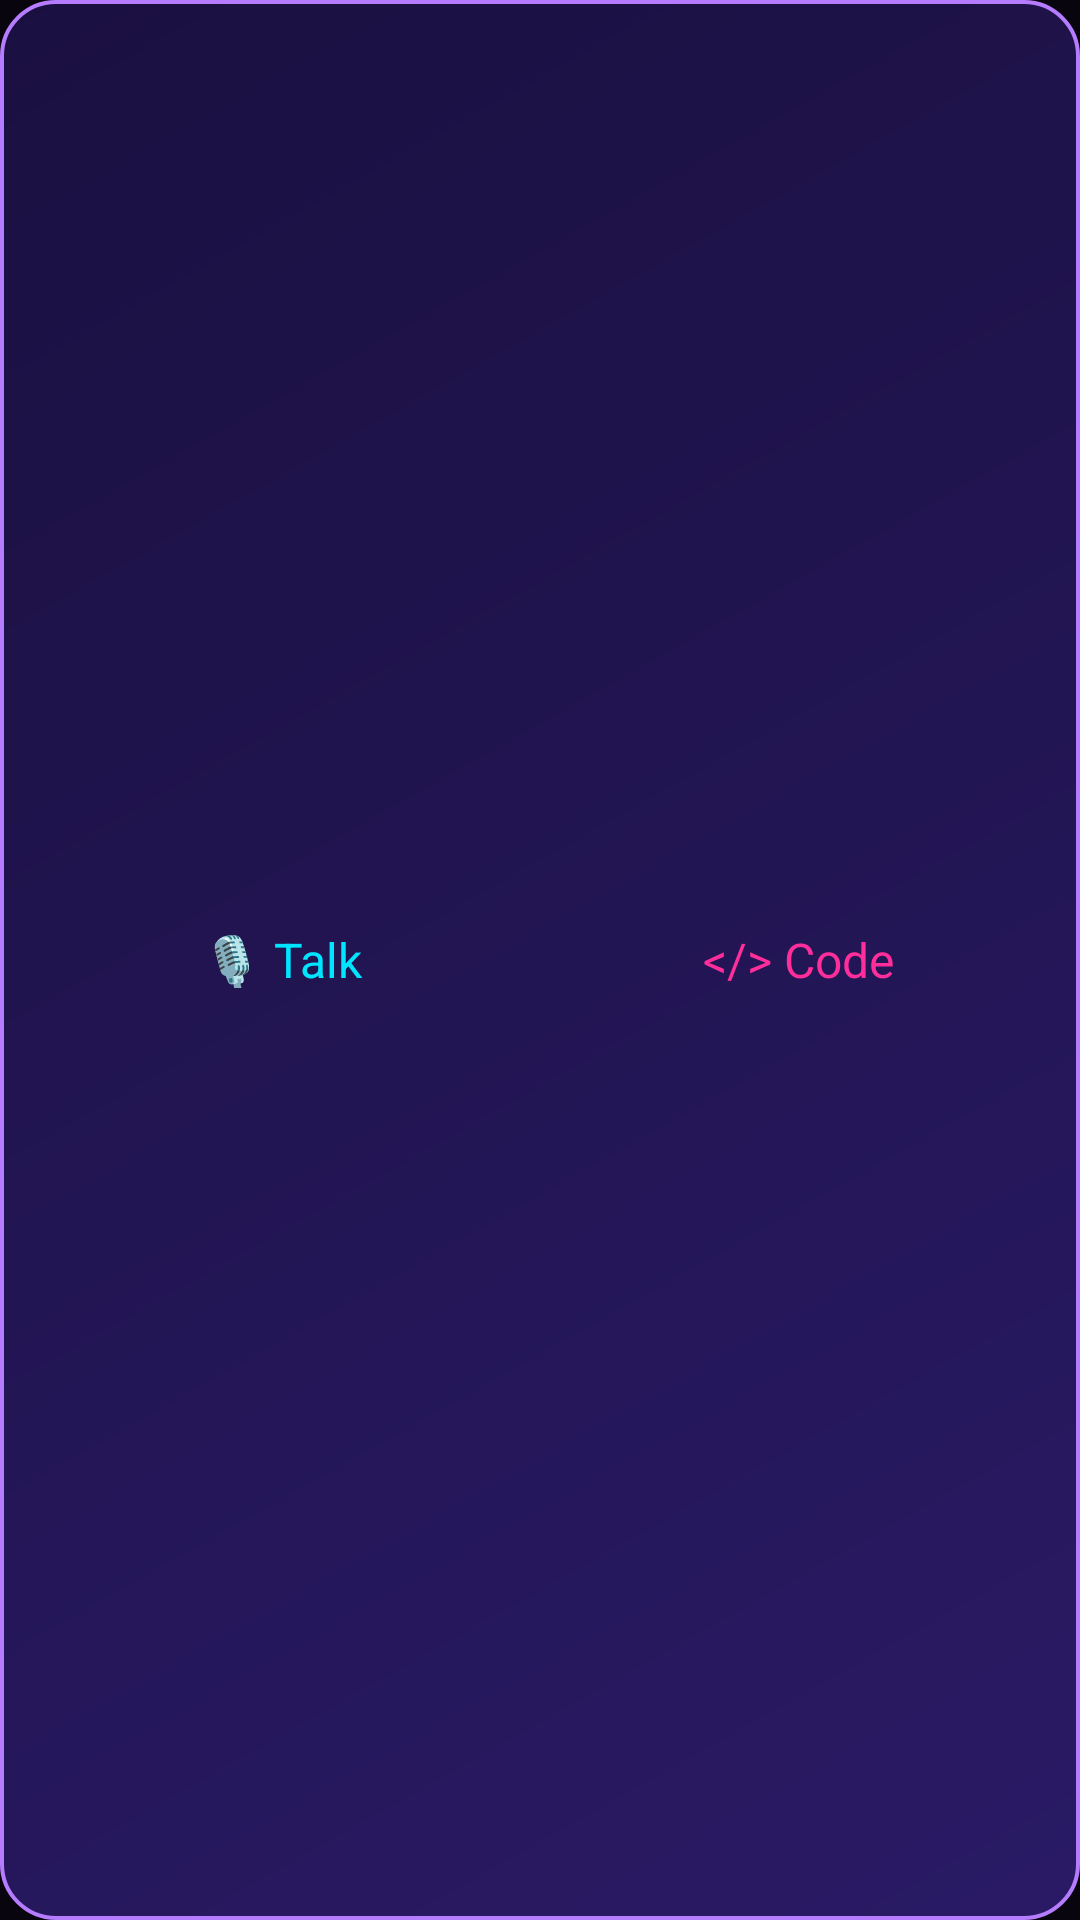

Android layout source for this screen:
<!-- AndroidManifest.xml: application theme Theme.Nova -->
<!-- res/layout/widget_nova.xml -->
<?xml version="1.0" encoding="utf-8"?>
<LinearLayout xmlns:android="http://schemas.android.com/apk/res/android"
    android:layout_width="match_parent" android:layout_height="match_parent"
    android:background="@drawable/bg_user" android:gravity="center"
    android:orientation="horizontal" android:padding="8dp">
    <TextView android:id="@+id/wTalk" android:layout_width="0dp" android:layout_weight="1"
        android:layout_height="wrap_content" android:gravity="center" android:padding="10dp"
        android:text="🎙 Talk" android:textColor="#00E5FF" android:textSize="16sp" />
    <TextView android:id="@+id/wCode" android:layout_width="0dp" android:layout_weight="1"
        android:layout_height="wrap_content" android:gravity="center" android:padding="10dp"
        android:text="&lt;/&gt; Code" android:textColor="#FF2E9A" android:textSize="16sp" />
</LinearLayout>
<!-- resources referenced by this layout -->
<resources>
  <!-- drawable bg_user (drawable) -->
  <?xml version="1.0" encoding="utf-8"?>
  <shape xmlns:android="http://schemas.android.com/apk/res/android">
      <gradient android:startColor="#2A1A66" android:endColor="#1A1040" android:angle="135" />
      <stroke android:width="1.2dp" android:color="#B57CFF" />
      <corners android:radius="18dp" />
  </shape>
  <style name="Theme.Nova" parent="Theme.Material3.Dark.NoActionBar">
          <item name="android:windowBackground">@color/bg</item>
          <item name="android:statusBarColor">@color/bg</item>
          <item name="android:navigationBarColor">@color/bg</item>
          <item name="colorPrimary">@color/neon_cyan</item>
          <item name="colorSecondary">@color/neon_pink</item>
      </style>
  <color name="bg">#09050F</color>
  <color name="neon_cyan">#B57CFF</color>
  <color name="neon_pink">#FF4FD8</color>
</resources>
